Run: headless pygame with SDL's dummy video driver; simulated clock (each Clock.tick advances the game by its frame time, no real sleeping); random seed 0; keys injected as events and as key.get_pressed() state; mouse plan: one left click at the window centre at the start of phase 2, then a move to the lower-right quarter at the start of phase 3.
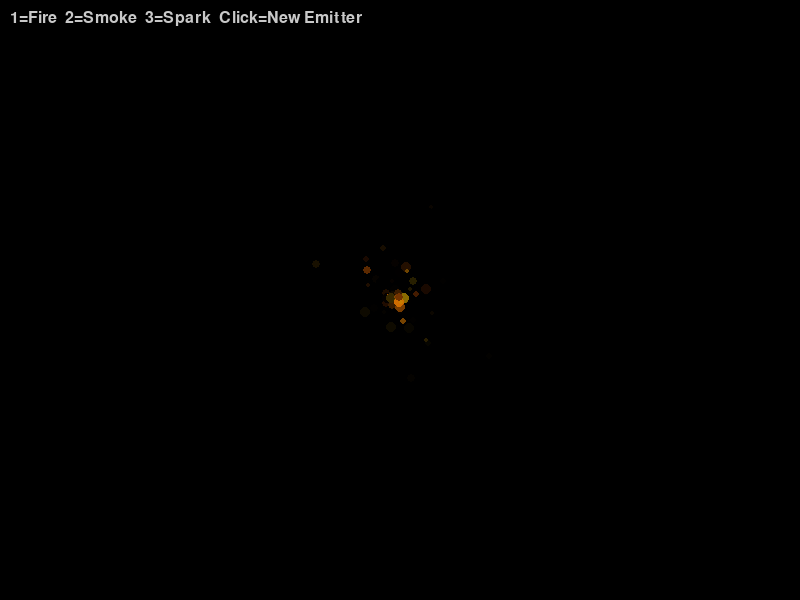
Frame 1 of 4 · flips 1–60 · no input
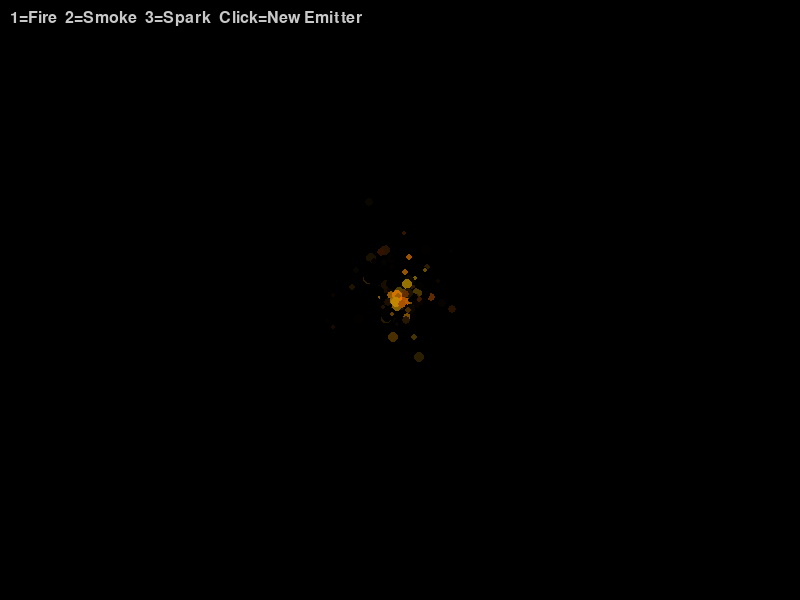
Frame 2 of 4 · flips 61–180 · clicked the window centre · tapped SPACE, RETURN · held RIGHT (→), D
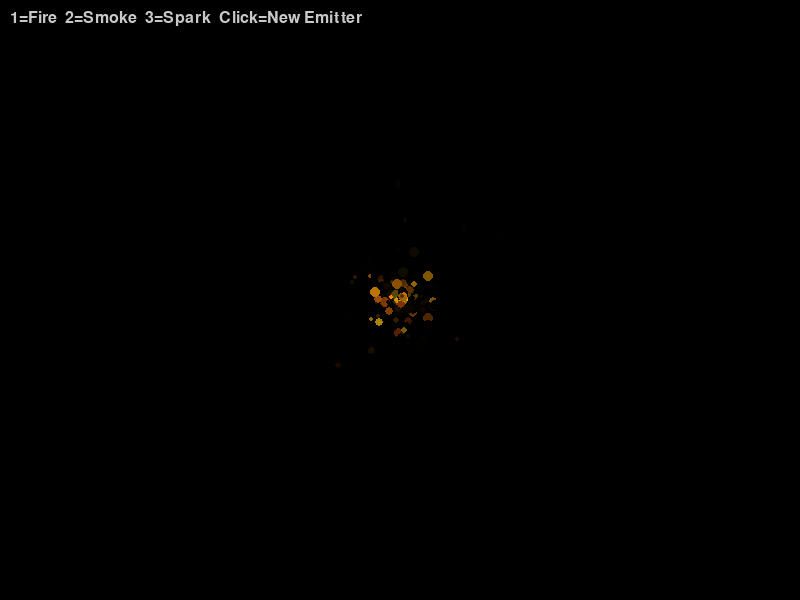
Frame 3 of 4 · flips 181–300 · moved the mouse to the lower-right quarter · held DOWN (↓), S
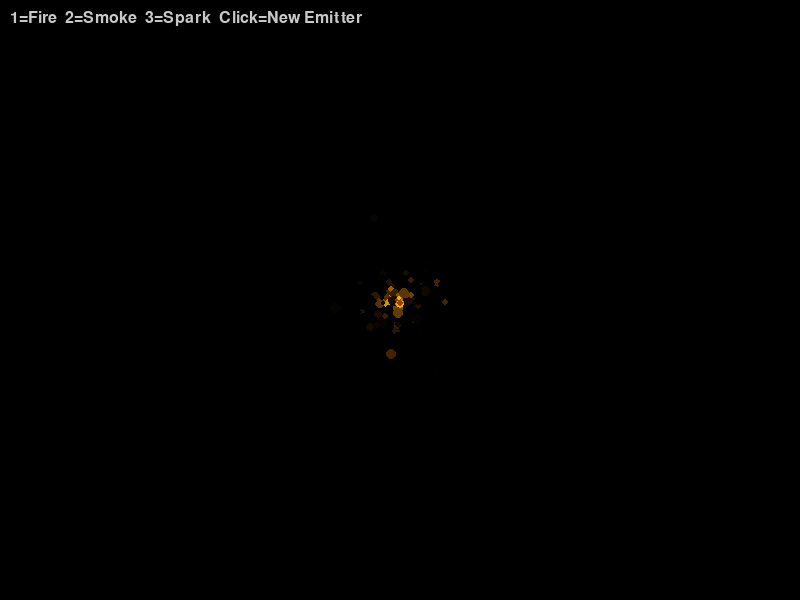
Frame 4 of 4 · flips 301–420 · held LEFT (←), A, UP (↑), W

The pygame program that drew these frames:

import pygame
import random
import math

pygame.init()

WIDTH, HEIGHT = 800, 600
screen = pygame.display.set_mode((WIDTH, HEIGHT))
pygame.display.set_caption("Particle System Engine")

clock = pygame.time.Clock()

# -----------------------------
# Particle Class
# -----------------------------
class Particle:
    def __init__(self, x, y, ptype="fire"):
        self.x = x
        self.y = y

        angle = random.uniform(0, math.pi * 2)
        speed = random.uniform(1, 5)

        self.vx = math.cos(angle) * speed
        self.vy = math.sin(angle) * speed

        self.life = random.randint(30, 100)

        self.ptype = ptype

        if ptype == "fire":
            self.color = [255, random.randint(100, 200), 0]
        elif ptype == "smoke":
            self.color = [120, 120, 120]
        else:  # spark
            self.color = [255, 255, 255]

        self.size = random.randint(2, 5)

    def update(self):
        # physics
        self.x += self.vx
        self.y += self.vy

        # gravity (different per type)
        if self.ptype == "fire":
            self.vy -= 0.05
        elif self.ptype == "smoke":
            self.vy -= 0.01
        else:
            self.vy += 0.02

        # fade life
        self.life -= 1

        # fade color
        fade = self.life / 100
        self.color = [int(c * fade) for c in self.color]

    def draw(self, surface):
        pygame.draw.circle(surface, self.color, (int(self.x), int(self.y)), self.size)


# -----------------------------
# Particle System
# -----------------------------
class Emitter:
    def __init__(self, x, y, ptype="fire"):
        self.x = x
        self.y = y
        self.ptype = ptype
        self.particles = []

    def emit(self):
        for _ in range(5):
            self.particles.append(Particle(self.x, self.y, self.ptype))

    def update(self):
        self.emit()

        for p in self.particles[:]:
            p.update()
            if p.life <= 0:
                self.particles.remove(p)

    def draw(self, surface):
        for p in self.particles:
            p.draw(surface)


# -----------------------------
# Setup emitters
# -----------------------------
emitters = [
    Emitter(WIDTH//2, HEIGHT//2, "fire")
]

mode = "fire"

running = True
while running:
    screen.fill((0, 0, 0))

    for event in pygame.event.get():
        if event.type == pygame.QUIT:
            running = False

        # switch particle type
        if event.type == pygame.KEYDOWN:
            if event.key == pygame.K_1:
                mode = "fire"
            if event.key == pygame.K_2:
                mode = "smoke"
            if event.key == pygame.K_3:
                mode = "spark"

        # move emitter with mouse click
        if event.type == pygame.MOUSEBUTTONDOWN:
            x, y = pygame.mouse.get_pos()
            emitters.append(Emitter(x, y, mode))

    # update emitters
    for e in emitters:
        e.update()
        e.draw(screen)

    # instructions
    font = pygame.font.SysFont(None, 24)
    text = font.render("1=Fire  2=Smoke  3=Spark  Click=New Emitter", True, (200,200,200))
    screen.blit(text, (10, 10))

    pygame.display.flip()
    clock.tick(60)

pygame.quit()
